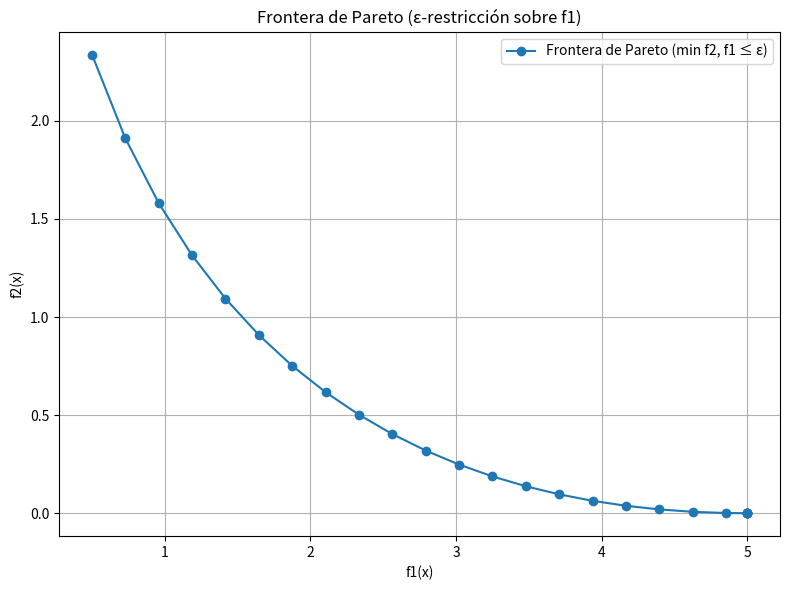

This chart was generated by the following Python code:

import numpy as np
import matplotlib.pyplot as plt
from scipy.optimize import minimize

# Objetivos
def f1(x):
    return x[0]**2 + x[1]**2

def f2(x):
    return (x[0] - 2)**2 + (x[1] - 1)**2

# Restricciones comunes
def constraint1(x):
    return 3 - (x[0] + x[1])  # x1 + x2 <= 3

def constraint2(x):
    return x[0]               # x1 >= 0

def constraint3(x):
    return x[1]               # x2 >= 0

# Rango de epsilon para f1 ahora
epsilons = np.linspace(0.5, 6.0, 25)
pareto_points = []

# Optimización para cada epsilon
for eps in epsilons:
    constraints = [
        {"type": "ineq", "fun": constraint1},
        {"type": "ineq", "fun": constraint2},
        {"type": "ineq", "fun": constraint3},
        {"type": "ineq", "fun": lambda x, e=eps: e - f1(x)}  # f1(x) <= eps
    ]
    res = minimize(f2, x0=[0.5, 0.5], constraints=constraints)
    if res.success:
        pareto_points.append([f1(res.x), f2(res.x)])

pareto_points = np.array(pareto_points)

# Gráfica de la frontera de Pareto
plt.figure(figsize=(8, 6))
plt.plot(pareto_points[:, 0], pareto_points[:, 1], 'o-', label="Frontera de Pareto (min f2, f1 ≤ ε)")
plt.xlabel("f1(x)")
plt.ylabel("f2(x)")
plt.title("Frontera de Pareto (ε-restricción sobre f1)")
plt.grid(True)
plt.legend()
plt.tight_layout()
plt.show()
